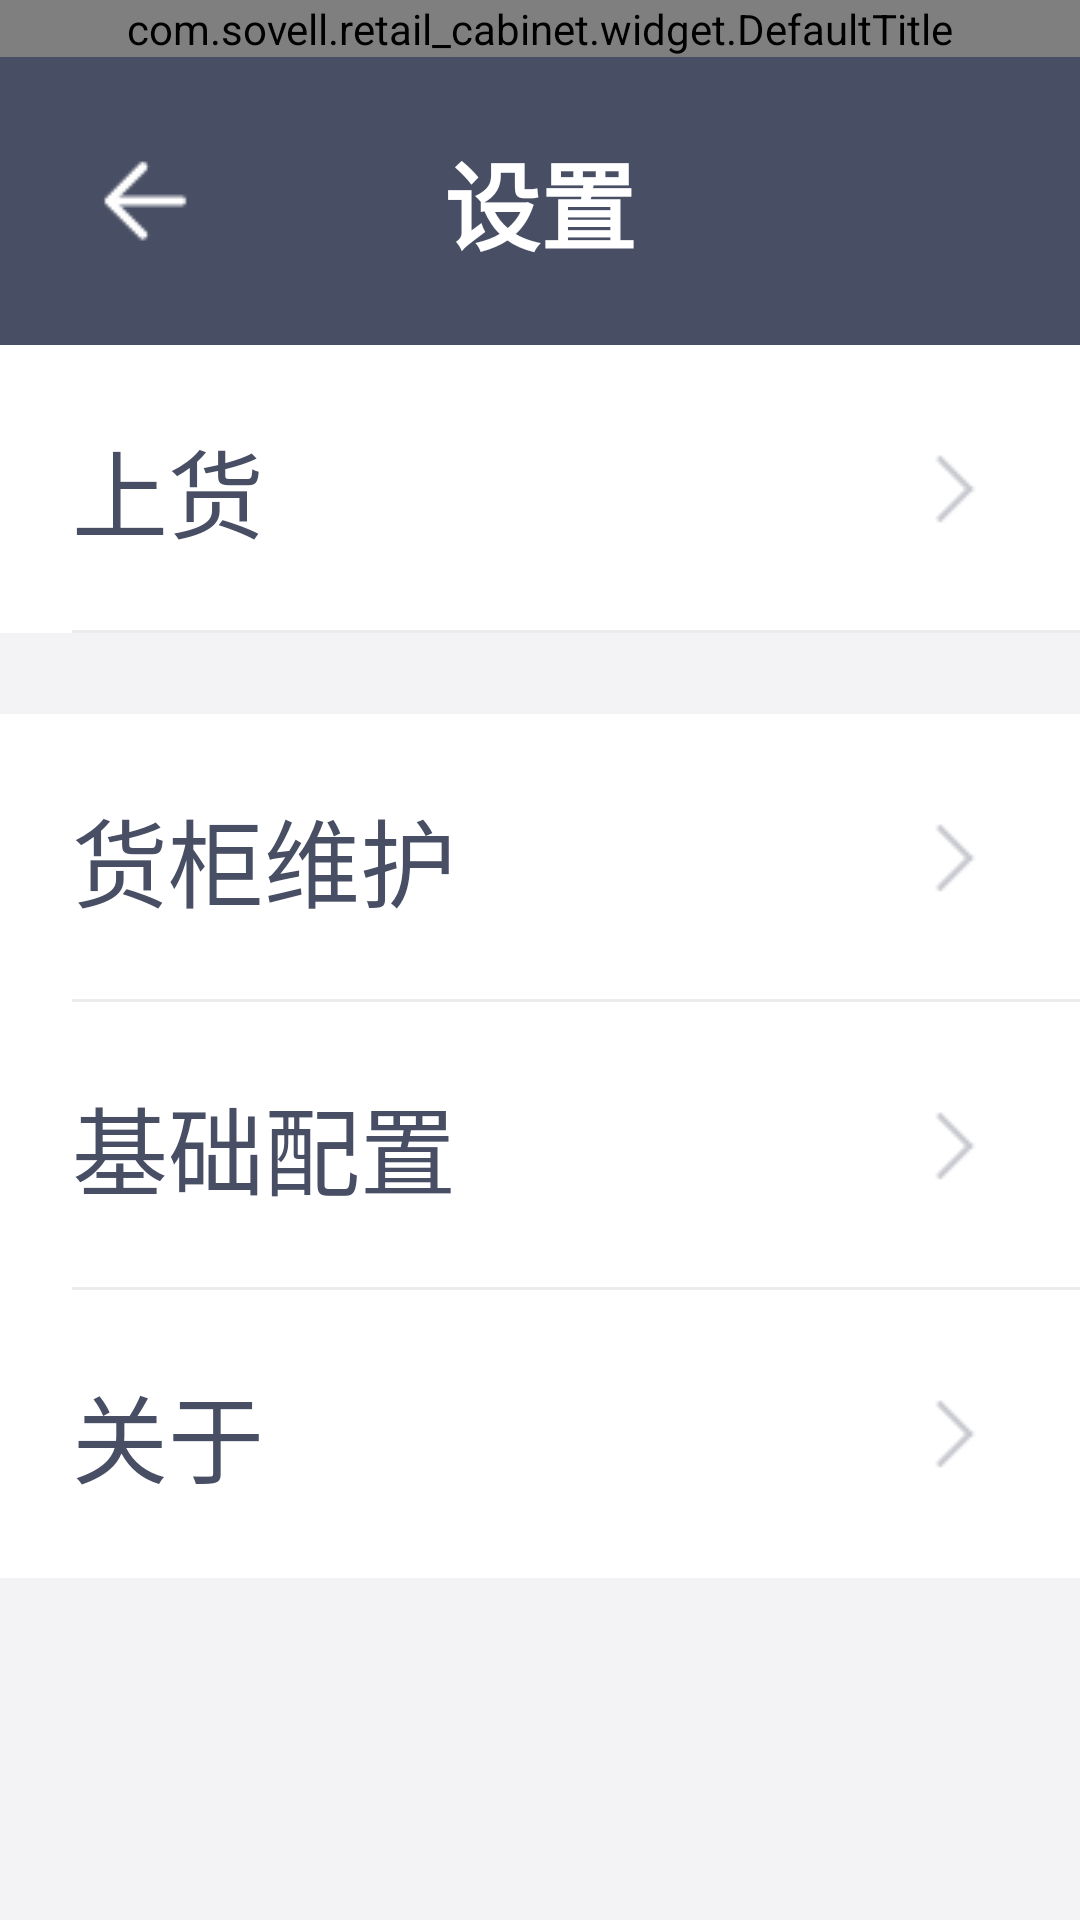

Layout XML and referenced resources for this Android screen:
<!-- AndroidManifest.xml: application theme AppTheme -->
<!-- res/layout/activity_set.xml -->
<?xml version="1.0" encoding="utf-8"?>
<LinearLayout xmlns:android="http://schemas.android.com/apk/res/android"
    android:layout_width="match_parent"
    android:layout_height="match_parent"
    android:background="@color/gray_f3"
    android:orientation="vertical">

    <com.sovell.retail_cabinet.widget.DefaultTitle
        android:id="@+id/def_title"
        android:layout_width="match_parent"
        android:layout_height="wrap_content" />

    <RelativeLayout
        android:layout_width="match_parent"
        android:layout_height="96dp"
        android:background="@color/black_48">

        <ImageView
            android:id="@id/set_back"
            android:layout_width="96dp"
            android:layout_height="96dp"
            android:paddingStart="24dp"
            android:paddingTop="30dp"
            android:paddingEnd="24dp"
            android:paddingBottom="30dp"
            android:src="@drawable/ic_back" />

        <TextView
            android:layout_width="wrap_content"
            android:layout_height="match_parent"
            android:layout_centerInParent="true"
            android:gravity="center"
            android:text="设置"
            android:textColor="@color/white"
            android:textSize="32sp"
            android:textStyle="bold" />

    </RelativeLayout>

    <RelativeLayout
        android:id="@id/set_putaway_ly"
        android:layout_width="match_parent"
        android:layout_height="96dp"
        android:layout_marginBottom="27dp"
        android:background="@color/white">

        <TextView
            android:layout_width="wrap_content"
            android:layout_height="match_parent"
            android:layout_marginStart="24dp"
            android:gravity="center"
            android:text="上货"
            android:textColor="@color/black_48"
            android:textSize="32sp" />

        <ImageView
            android:layout_width="36dp"
            android:layout_height="36dp"
            android:layout_alignParentEnd="true"
            android:layout_centerVertical="true"
            android:layout_marginEnd="24dp"
            android:src="@drawable/ic_right" />

        <View
            android:layout_width="match_parent"
            android:layout_height="1dp"
            android:layout_alignParentBottom="true"
            android:layout_marginStart="24dp"
            android:background="@color/gray_eb" />

    </RelativeLayout>

    <RelativeLayout
        android:id="@id/set_debug_ly"
        android:layout_width="match_parent"
        android:layout_height="96dp"
        android:background="@color/white">

        <TextView
            android:layout_width="wrap_content"
            android:layout_height="match_parent"
            android:layout_marginStart="24dp"
            android:gravity="center"
            android:text="货柜维护"
            android:textColor="@color/black_48"
            android:textSize="32sp" />

        <ImageView
            android:layout_width="36dp"
            android:layout_height="36dp"
            android:layout_alignParentEnd="true"
            android:layout_centerVertical="true"
            android:layout_marginEnd="24dp"
            android:src="@drawable/ic_right" />

        <View
            android:layout_width="match_parent"
            android:layout_height="1dp"
            android:layout_alignParentBottom="true"
            android:layout_marginStart="24dp"
            android:background="@color/gray_eb" />

    </RelativeLayout>

    <RelativeLayout
        android:id="@id/set_basics_ly"
        android:layout_width="match_parent"
        android:layout_height="96dp"
        android:background="@color/white">

        <TextView
            android:layout_width="wrap_content"
            android:layout_height="match_parent"
            android:layout_marginStart="24dp"
            android:gravity="center"
            android:text="基础配置"
            android:textColor="@color/black_48"
            android:textSize="32sp" />

        <ImageView
            android:layout_width="36dp"
            android:layout_height="36dp"
            android:layout_alignParentEnd="true"
            android:layout_centerVertical="true"
            android:layout_marginEnd="24dp"
            android:src="@drawable/ic_right" />

        <View
            android:layout_width="match_parent"
            android:layout_height="1dp"
            android:layout_alignParentBottom="true"
            android:layout_marginStart="24dp"
            android:background="@color/gray_eb" />

    </RelativeLayout>

    <RelativeLayout
        android:id="@id/set_about_ly"
        android:layout_width="match_parent"
        android:layout_height="96dp"
        android:background="@color/white"
        android:paddingStart="24dp"
        android:paddingEnd="24dp">

        <TextView
            android:layout_width="wrap_content"
            android:layout_height="match_parent"
            android:gravity="center"
            android:text="关于"
            android:textColor="@color/black_48"
            android:textSize="32sp" />

        <ImageView
            android:layout_width="36dp"
            android:layout_height="36dp"
            android:layout_alignParentEnd="true"
            android:layout_centerVertical="true"
            android:src="@drawable/ic_right" />

    </RelativeLayout>

</LinearLayout>
<!-- resources referenced by this layout -->
<resources>
  <color name="black_48">#484E63</color>
  <color name="gray_eb">#EBECEE</color>
  <color name="gray_f3">#F3F3F5</color>
  <color name="white">#FFFFFF</color>
  <!-- drawable ic_back: png bitmap (drawable-mdpi, 314 bytes) -->
  <!-- drawable ic_right: png bitmap (drawable-mdpi, 279 bytes) -->
  <style name="AppTheme" parent="Theme.AppCompat.Light.NoActionBar">
          
          <item name="android:windowNoTitle">true</item>
          <item name="android:windowFullscreen">true</item>
          <item name="colorPrimary">@color/colorPrimary</item>
          <item name="colorPrimaryDark">@color/colorPrimaryDark</item>
          <item name="colorAccent">@color/colorAccent</item>
      </style>
  <color name="colorPrimary">#008577</color>
  <color name="colorPrimaryDark">#00574B</color>
  <color name="colorAccent">#D81B60</color>
</resources>
